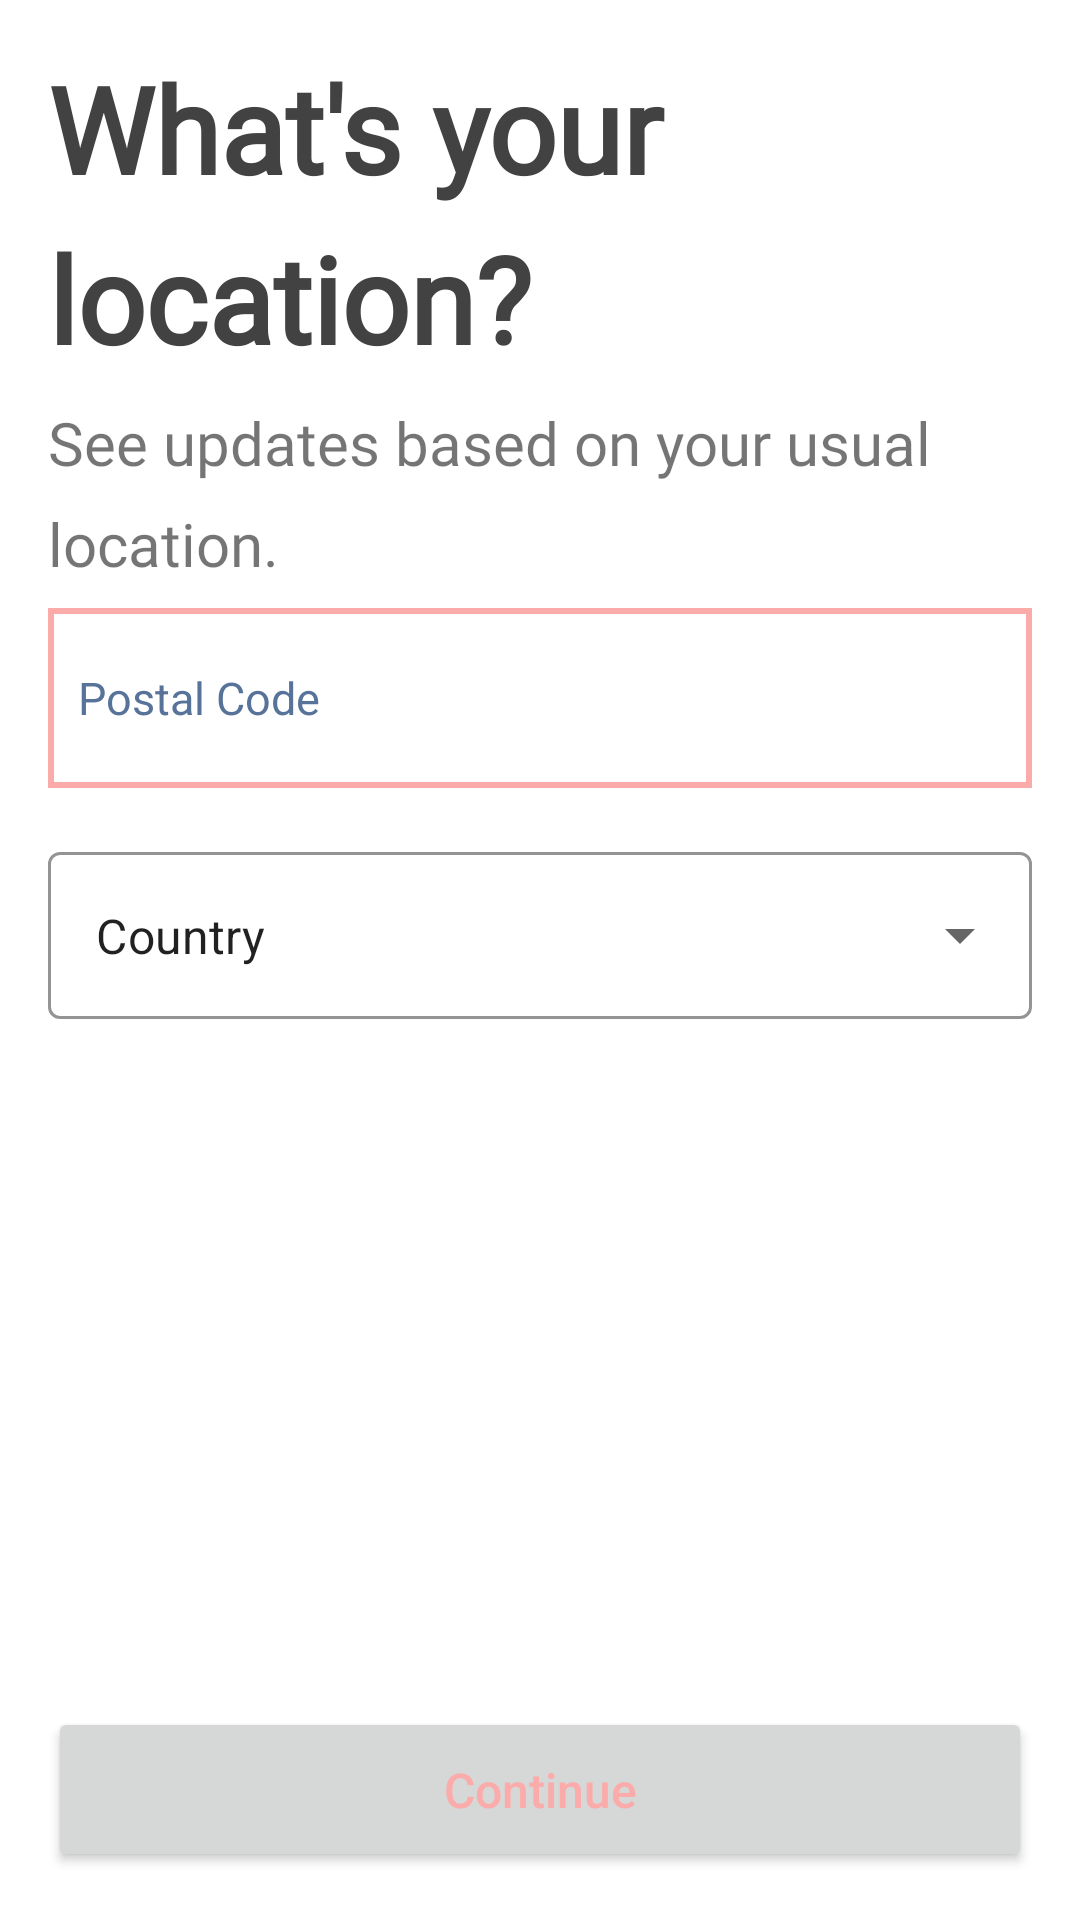

Produce the Android XML layout that renders to this screen, including the resource entries it uses.
<!-- AndroidManifest.xml: application theme Theme.Safe -->
<!-- res/layout/fragment_location_signup.xml -->
<?xml version="1.0" encoding="utf-8"?>
<FrameLayout xmlns:android="http://schemas.android.com/apk/res/android"
    xmlns:app="http://schemas.android.com/apk/res-auto"
    xmlns:tools="http://schemas.android.com/tools"
    android:layout_width="match_parent"
    android:layout_height="match_parent"
    tools:context=".Account.SignupLogin.locationSignupFragment">

    
        <androidx.constraintlayout.widget.ConstraintLayout
        android:layout_width="match_parent"
        android:layout_height="match_parent">


        <TextView
            android:id="@+id/textView20"
            android:layout_width="wrap_content"
            android:layout_height="wrap_content"
            android:layout_marginStart="16dp"
            android:layout_marginTop="16dp"
            android:fontFamily="@font/montserrat_bold"
            android:text="What's your location?"
            android:textColor="@color/cardview_dark_background"
            android:textSize="40sp"
            android:textStyle="bold"
            android:lineSpacingExtra="10dp"
            app:layout_constraintStart_toStartOf="parent"
            app:layout_constraintTop_toTopOf="parent" />

        <TextView

            android:id="@+id/textView17"
            android:layout_width="wrap_content"
            android:layout_height="wrap_content"
            android:layout_marginTop="8dp"
            android:fontFamily="@font/montserrat_bold"
            android:lineSpacingExtra="10dp"
            android:paddingRight="10dp"
            android:text="See updates based on your usual location."
            android:textSize="20dp"
            app:layout_constraintStart_toStartOf="@+id/textView20"
            app:layout_constraintTop_toBottomOf="@+id/textView20" />

        <EditText
            android:id="@+id/postalCodeEditText"
            android:layout_width="0dp"
            android:layout_height="60dp"
            android:layout_marginStart="16dp"
            android:layout_marginTop="8dp"
            android:layout_marginEnd="16dp"
            android:background="@drawable/border"
            android:hint="Postal Code"
            android:inputType="textPostalAddress"
            android:padding="10dp"
            android:textColor="@color/app_orange_red"
            android:textColorHint="@color/app_blue_yonder"
            android:textSize="15sp"
            app:layout_constraintEnd_toEndOf="parent"
            app:layout_constraintStart_toStartOf="parent"
            app:layout_constraintTop_toBottomOf="@+id/textView17" />
        
            <com.google.android.material.textfield.TextInputLayout
                android:id="@+id/countryInputLayout"
                style="@style/Widget.MaterialComponents.TextInputLayout.OutlinedBox.ExposedDropdownMenu"
                android:layout_width="0dp"
                android:layout_height="wrap_content"
                android:layout_margin="16dp"
                app:boxBackgroundColor="@color/transparent"
                app:boxStrokeColor="@color/app_light_pink"
                app:layout_constraintLeft_toLeftOf="parent"
                app:layout_constraintRight_toRightOf="parent"
                app:layout_constraintTop_toBottomOf="@+id/postalCodeEditText">

                <AutoCompleteTextView
                    android:id="@+id/autoCompleteTextView"
                    android:layout_width="match_parent"
                    android:layout_height="match_parent"
                    android:layout_weight="1"
                    android:inputType="text"
                    android:text="Country" />

            </com.google.android.material.textfield.TextInputLayout>

        <Button
            android:id="@+id/nextStepButton"
            android:layout_width="0dp"
            android:layout_height="55dp"
            android:layout_marginStart="16dp"
            android:layout_marginEnd="16dp"
            android:layout_marginBottom="16dp"
            android:text="Continue"
            android:textAlignment="center"
            android:textAllCaps="false"
            android:textColor="@color/app_light_pink"
            android:textSize="16sp"
            app:layout_constraintBottom_toBottomOf="parent"
            app:layout_constraintEnd_toEndOf="parent"
            app:layout_constraintStart_toStartOf="parent" />
    </androidx.constraintlayout.widget.ConstraintLayout>

</FrameLayout>
<!-- resources referenced by this layout -->
<resources>
  <color name="app_blue_yonder">#577399</color>
  <color name="app_light_pink">#FBABAA</color>
  <color name="app_orange_red">#FE5F55</color>
  <color name="transparent">#00000000</color>
  <!-- drawable border (drawable) -->
  <shape xmlns:android="http://schemas.android.com/apk/res/android" android:shape="rectangle" >
      <solid android:color="@android:color/transparent" />
      <stroke android:width="2dip" android:color="@color/app_light_pink"/>
  </shape>
  <style name="Theme.Safe" parent="Theme.MaterialComponents.DayNight.NoActionBar">
          
          <item name="colorPrimary">@color/app_blue_yonder</item>
          <item name="colorPrimaryVariant">@color/app_superiority_blue</item>
          <item name="colorOnPrimary">@color/app_ghost_white</item>
          
          <item name="colorSecondary">@color/app_light_pink</item>
          <item name="colorSecondaryVariant">@color/app_orange_red</item>
          <item name="colorOnSecondary">@color/app_black_coral</item>
          
          <item name="android:statusBarColor" tools:targetApi="l">?attr/colorPrimaryVariant</item>
          
      </style>
  <color name="app_superiority_blue">#8AA4C2</color>
  <color name="app_ghost_white">#F7F7FF</color>
  <color name="app_black_coral">#495867</color>
</resources>
